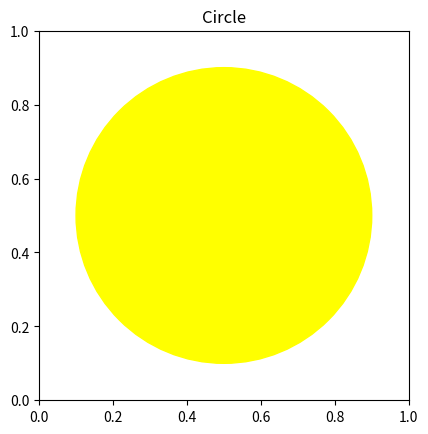

Reproduce this figure in Python.
import matplotlib.pyplot as plt
import numpy as np
import random
from matplotlib.patches import Polygon
from mpl_toolkits.mplot3d.art3d import Poly3DCollection
import matplotlib.pyplot as plt
import numpy as np
from matplotlib.patches import Polygon, Ellipse
def random_color():
    return (random.random(), random.random(), random.random())

# Function to create a circle
def create_circle():
    fig, ax = plt.subplots()
    circle = plt.Circle((0.5, 0.5), 0.4, color='yellow', fill=True)
    ax.add_artist(circle)
    ax.set_aspect('equal', adjustable='box')
    plt.xlim(0, 1)
    plt.ylim(0, 1)
    plt.title("Circle")
    # Original pat
    new_path = "circle.png"
    plt.savefig(new_path)
    plt.show()

# # Function to create a square
# def create_square():
#     fig, ax = plt.subplots()
#     square = plt.Rectangle((0.25, 0.25), 0.5, 0.5, color=random_color(), fill=True)
#     ax.add_artist(square)
#     ax.set_aspect('equal', adjustable='box')
#     plt.xlim(0, 1)
#     plt.ylim(0, 1)
#     plt.title("Square")
#     plt.savefig("square.png")
#     plt.show()

# # Function to create a rectangle
# def create_rectangle():
#     fig, ax = plt.subplots()
#     rectangle = plt.Rectangle((0.2, 0.3), 0.6, 0.4, color=random_color(), fill=True)
#     ax.add_artist(rectangle)
#     ax.set_aspect('equal', adjustable='box')
#     plt.xlim(0, 1)
#     plt.ylim(0, 1)
#     plt.title("Rectangle")
#     plt.savefig("rectangle.png")
#     plt.show()

# # Function to create a triangle
# def create_triangle():
#     fig, ax = plt.subplots()
#     triangle = plt.Polygon([[0.5, 0.8], [0.2, 0.2], [0.8, 0.2]], color=random_color(), fill=True)
#     ax.add_artist(triangle)
#     ax.set_aspect('equal', adjustable='box')
#     plt.xlim(0, 1)
#     plt.ylim(0, 1)
#     plt.title("Triangle")
#     plt.savefig("triangle.png")
#     plt.show()

# # Function to create a sphere
# def create_sphere():
#     fig = plt.figure()
#     ax = fig.add_subplot(111, projection='3d')
#     u = np.linspace(0, 2 * np.pi, 100)
#     v = np.linspace(0, np.pi, 100)
#     x = 0.5 * np.outer(np.cos(u), np.sin(v))
#     y = 0.5 * np.outer(np.sin(u), np.sin(v))
#     z = 0.5 * np.outer(np.ones(np.size(u)), np.cos(v))
#     ax.plot_surface(x, y, z, color=random_color())
#     ax.set_title("Sphere")
#     plt.savefig("sphere.png")
#     plt.show()

# # Function to create a cube
# def create_cube():
#     fig = plt.figure()
#     ax = fig.add_subplot(111, projection='3d')
#     r = [-0.5, 0.5]
#     X, Y = np.meshgrid(r, r)
    
#     # Top and bottom faces
#     Z = np.full_like(X, 0.5)
#     ax.plot_surface(X, Y, Z, color=random_color())
#     Z = np.full_like(X, -0.5)
#     ax.plot_surface(X, Y, Z, color=random_color())
    
#     # Front and back faces
#     Z = np.full_like(X, 0.5)
#     ax.plot_surface(X, -0.5, Y, color=random_color())
#     ax.plot_surface(X, 0.5, Y, color=random_color())
    
#     # Left and right faces
#     ax.plot_surface(0.5, X, Y, color=random_color())
#     ax.plot_surface(-0.5, X, Y, color=random_color())
    
#     ax.set_title("Cube")
#     plt.savefig("cube.png")
#     plt.show()

# # Function to create a tetrahedron
# def create_tetrahedron():
#     fig = plt.figure()
#     ax = fig.add_subplot(111, projection='3d')
#     vertices = np.array([[1, 1, 1], [-1, -1, 1], [-1, 1, -1], [1, -1, -1]])
#     faces = [[vertices[j] for j in [0, 1, 2]],
#              [vertices[j] for j in [0, 1, 3]],
#              [vertices[j] for j in [0, 2, 3]],
#              [vertices[j] for j in [1, 2, 3]]]
#     poly3d = Poly3DCollection(faces, facecolors=random_color(), linewidths=1, edgecolors='r')
#     ax.add_collection3d(poly3d)
#     ax.set_title("Tetrahedron")
#     plt.savefig("tetrahedron.png")
#     plt.show()

# # Function to create an octahedron
# def create_octahedron():
#     fig = plt.figure()
#     ax = fig.add_subplot(111, projection='3d')
#     vertices = np.array([[1, 0, 0], [-1, 0, 0], [0, 1, 0], [0, -1, 0], [0, 0, 1], [0, 0, -1]])
#     faces = [[vertices[j] for j in [0, 2, 4]],
#              [vertices[j] for j in [0, 3, 4]],
#              [vertices[j] for j in [0, 2, 5]],
#              [vertices[j] for j in [0, 3, 5]],
#              [vertices[j] for j in [1, 2, 4]],
#              [vertices[j] for j in [1, 3, 4]],
#              [vertices[j] for j in [1, 2, 5]],
#              [vertices[j] for j in [1, 3, 5]]]
#     poly3d = Poly3DCollection(faces, facecolors=random_color(), linewidths=1, edgecolors='r')
#     ax.add_collection3d(poly3d)
#     ax.set_title("Octahedron")
#     plt.savefig("octahedron.png")
#     plt.show()

# # Function to create a cuboid
# def create_cuboid():
#     fig = plt.figure()
#     ax = fig.add_subplot(111, projection='3d')
#     r = [-0.5, 0.5]
#     X, Y = np.meshgrid(r, r)
    
#     # Top and bottom faces
#     Z = np.full_like(X, 0.3)
#     ax.plot_surface(X, Y, Z, color=random_color())
#     Z = np.full_like(X, -0.3)
#     ax.plot_surface(X, Y, Z, color=random_color())
    
#     # Front and back faces
#     Z = np.full_like(X, 0.3)
#     ax.plot_surface(X, -0.5, Y, color=random_color())
#     ax.plot_surface(X, 0.5, Y, color=random_color())
    
#     # Left and right faces
#     ax.plot_surface(0.5, X, Y, color=random_color())
#     ax.plot_surface(-0.5, X, Y, color=random_color())
    
#     ax.set_title("Cuboid")
#     plt.savefig("cuboid.png")
#     plt.show()

# # Function to create a cone
# def create_cone():
#     fig = plt.figure()
#     ax = fig.add_subplot(111, projection='3d')
#     height = 1
#     radius = 1
#     z = np.linspace(0, height, 50)
#     theta = np.linspace(0, 2 * np.pi, 50)
#     theta, z = np.meshgrid(theta, z)
#     x = radius * (1 - z / height) * np.cos(theta)
#     y = radius * (1 - z / height) * np.sin(theta)
#     ax.plot_surface(x, y, z, color=random_color())
#     ax.set_title("Cone")
#     plt.savefig("cone.png")
#     plt.show()

# # Function to create a cylinder
# def create_cylinder():
#     fig = plt.figure()
#     ax = fig.add_subplot(111, projection='3d')
#     z = np.linspace(0, 1, 50)
#     theta = np.linspace(0, 2 * np.pi, 50)
#     theta_grid, z_grid = np.meshgrid(theta, z)
#     x_grid = np.cos(theta_grid)
#     y_grid = np.sin(theta_grid)
#     ax.plot_surface(x_grid, y_grid, z_grid, color=random_color())
#     ax.set_title("Cylinder")
#     plt.savefig("cylinder.png")
#     plt.show()

# # Function to create a pyramid
# def create_pyramid():
#     fig = plt.figure()
#     ax = fig.add_subplot(111, projection='3d')
#     vertices = np.array([[0, 0, 0], [1, 0, 0], [1, 1, 0], [0, 1, 0], [0.5, 0.5, 1]])
#     faces = [[vertices[j] for j in [0, 1, 4]],
#              [vertices[j] for j in [1, 2, 4]],
#              [vertices[j] for j in [2, 3, 4]],
#              [vertices[j] for j in [3, 0, 4]],
#              [vertices[j] for j in [0, 1, 2, 3]]]
#     poly3d = Poly3DCollection(faces, facecolors=random_color(), linewidths=1, edgecolors='r')
#     ax.add_collection3d(poly3d)
#     ax.set_title("Pyramid")
#     plt.savefig("pyramid.png")
#     plt.show()

# # Function to create a prism
# def create_prism():
#     fig = plt.figure()
#     ax = fig.add_subplot(111, projection='3d')
#     vertices = np.array([[0, 0, 0], [1, 0, 0], [0.5, np.sqrt(3)/2, 0], [0, 0, 1], [1, 0, 1], [0.5, np.sqrt(3)/2, 1]])
#     faces = [[vertices[j] for j in [0, 1, 2]],
#              [vertices[j] for j in [3, 4, 5]],
#              [vertices[j] for j in [0, 1, 4, 3]],
#              [vertices[j] for j in [1, 2, 5, 4]],
#              [vertices[j] for j in [2, 0, 3, 5]]]
#     poly3d = Poly3DCollection(faces, facecolors=random_color(), linewidths=1, edgecolors='r')
#     ax.add_collection3d(poly3d)
#     ax.set_title("Prism")
#     plt.savefig("prism.png")
#     plt.show()

# # Function to create a dodecahedron
# def create_dodecahedron():
#     fig = plt.figure()
#     ax = fig.add_subplot(111, projection='3d')
#     phi = (1 + np.sqrt(5)) / 2
#     vertices = np.array([
#         [-1, -1, -1], [-1, -1, 1], [-1, 1, -1], [-1, 1, 1],
#         [1, -1, -1], [1, -1, 1], [1, 1, -1], [1, 1, 1],
#         [0, -1/phi, -phi], [0, -1/phi, phi], [0, 1/phi, -phi], [0, 1/phi, phi],
#         [-1/phi, -phi, 0], [-1/phi, phi, 0], [1/phi, -phi, 0], [1/phi, phi, 0],
#         [-phi, 0, -1/phi], [-phi, 0, 1/phi], [phi, 0, -1/phi], [phi, 0, 1/phi]
#     ])
#     faces = [
#         [0, 8, 4, 14, 12], [0, 12, 2, 10, 16], [0, 16, 1, 9, 8], [1, 9, 5, 19, 17], [1, 17, 3, 13, 12],
#         [2, 10, 6, 18, 16], [2, 13, 3, 11, 10], [3, 11, 7, 15, 13], [4, 8, 9, 5, 14], [4, 14, 6, 18, 15],
#         [5, 19, 7, 15, 14], [6, 18, 7, 19, 17], [8, 9, 5, 14, 12], [10, 11, 7, 15, 13], [16, 17, 3, 13, 12]
#     ]
#     poly3d = Poly3DCollection([vertices[face] for face in faces], facecolors=random_color(), linewidths=1, edgecolors='r')
#     ax.add_collection3d(poly3d)
#     ax.set_title("Dodecahedron")
#     plt.savefig("dodecahedron.png")
#     plt.show()

# # Function to create an icosahedron
# def create_icosahedron():
#     fig = plt.figure()
#     ax = fig.add_subplot(111, projection='3d')
#     phi = (1 + np.sqrt(5)) / 2
#     vertices = np.array([
#         [-1, phi, 0], [1, phi, 0], [-1, -phi, 0], [1, -phi, 0],
#         [0, -1, phi], [0, 1, phi], [0, -1, -phi], [0, 1, -phi],
#         [phi, 0, -1], [phi, 0, 1], [-phi, 0, -1], [-phi, 0, 1]
#     ])
#     faces = [
#         [0, 11, 5], [0, 5, 1], [0, 1, 7], [0, 7, 10], [0, 10, 11],
#         [1, 5, 9], [5, 11, 4], [11, 10, 2], [10, 7, 6], [7, 1, 8],
#         [3, 9, 4], [3, 4, 2], [3, 2, 6], [3, 6, 8], [3, 8, 9],
#         [4, 9, 5], [2, 4, 11], [6, 2, 10], [8, 6, 7], [9, 8, 1]
#     ]
#     poly3d = Poly3DCollection([vertices[face] for face in faces], facecolors=random_color(), linewidths=1, edgecolors='r')
#     ax.add_collection3d(poly3d)
#     ax.set_title("Icosahedron")
#     plt.savefig("icosahedron.png")
#     plt.show()


# # Function to create a hedgehog (star)
# def create_hedgehog():
#     fig, ax = plt.subplots()
#     num_points = 10
#     angles = np.linspace(0, 2 * np.pi, num_points, endpoint=False)
#     points = np.column_stack([np.cos(angles), np.sin(angles)])
#     for point in points:
#         ax.plot([0, point[0]], [0, point[1]], color=random_color())
#     ax.set_aspect('equal')
#     ax.set_title("Hedgehog (Star)")
#     plt.savefig("hedgehog.png")
#     plt.show()

# # Function to create a kite
# def create_kite():
#     fig, ax = plt.subplots()
#     points = np.array([[0, 0], [1, 2], [2, 0], [1, -1]])
#     polygon = Polygon(points, closed=True, color=random_color())
#     ax.add_patch(polygon)
#     ax.set_aspect('equal')
#     ax.set_title("Kite")
#     plt.savefig("kite.png")
#     plt.show()

# # Function to create a sector
# def create_sector():
#     fig, ax = plt.subplots(subplot_kw={'aspect': 'equal'})
#     theta = np.linspace(0, np.pi / 2, 100)
#     r = 1
#     x = r * np.cos(theta)
#     y = r * np.sin(theta)
#     ax.plot(np.append(x, 0), np.append(y, 0), color=random_color())
#     ax.fill(np.append(x, 0), np.append(y, 0), color=random_color())
#     ax.set_title("Sector")
#     plt.savefig("sector.png")
#     plt.show()

# # Function to create a segment
# def create_segment():
#     fig, ax = plt.subplots(subplot_kw={'aspect': 'equal'})
#     theta = np.linspace(0, np.pi / 2, 100)
#     r = 1
#     x = r * np.cos(theta)
#     y = r * np.sin(theta)
#     ax.plot(np.append(x, 0), np.append(y, 0), color=random_color())
#     ax.fill_between(x, y, color=random_color())
#     ax.set_title("Segment")
#     plt.savefig("segment.png")
#     plt.show()

# # Function to create an annulus
# def create_annulus():
#     fig, ax = plt.subplots(subplot_kw={'aspect': 'equal'})
#     theta = np.linspace(0, 2 * np.pi, 100)
#     r1 = 1
#     r2 = 0.5
#     x1 = r1 * np.cos(theta)
#     y1 = r1 * np.sin(theta)
#     x2 = r2 * np.cos(theta)
#     y2 = r2 * np.sin(theta)
#     ax.fill(np.append(x1, x2[::-1]), np.append(y1, y2[::-1]), color=random_color())
#     ax.set_title("Annulus")
#     plt.savefig("annulus.png")
#     plt.show()

# # Function to create a torus
# def create_torus():
#     fig = plt.figure()
#     ax = fig.add_subplot(111, projection='3d')
#     theta = np.linspace(0, 2 * np.pi, 100)
#     phi = np.linspace(0, 2 * np.pi, 100)
#     theta, phi = np.meshgrid(theta, phi)
#     r, R = 0.3, 1
#     x = (R + r * np.cos(theta)) * np.cos(phi)
#     y = (R + r * np.cos(theta)) * np.sin(phi)
#     z = r * np.sin(theta)
#     ax.plot_surface(x, y, z, color=random_color())
#     ax.set_title("Torus")
#     plt.savefig("torus.png")
#     plt.show()


# # Function to create an ellipse
# def create_ellipse():
#     fig, ax = plt.subplots()
#     ellipse = Ellipse((0.5, 0.5), width=1, height=0.5, angle=0, color=random_color())
#     ax.add_patch(ellipse)
#     ax.set_aspect('equal')
#     ax.set_title("Ellipse")
#     plt.savefig("ellipse.png")
#     plt.show()


# # Function to create a rhombus
# def create_rhombus():
#     fig, ax = plt.subplots()
#     points = np.array([[0, 0], [1, 2], [2, 0], [1, -2]])
#     polygon = Polygon(points, closed=True, color=random_color())
#     ax.add_patch(polygon)
#     ax.set_aspect('equal')
#     ax.set_title("Rhombus")
#     plt.savefig("rhombus.png")
#     plt.show()

# # Function to create a polygon with a given number of sides
# def create_polygon(num_sides, title, filename):
#     fig, ax = plt.subplots()
#     angles = np.linspace(0, 2 * np.pi, num_sides, endpoint=False)
#     points = np.column_stack([np.cos(angles), np.sin(angles)])
#     polygon = Polygon(points, closed=True, color=random_color())
#     ax.add_patch(polygon)
#     ax.set_aspect('equal')
#     ax.set_xlim(-1.5, 1.5)
#     ax.set_ylim(-1.5, 1.5)
#     ax.set_title(title)
#     plt.savefig(filename)
#     plt.show()

# # Function to create a parallelogram
# def create_parallelogram():
#     fig, ax = plt.subplots()
#     points = np.array([[0, 0], [2, 0], [3, 1], [1, 1]])
#     polygon = Polygon(points, closed=True, color=random_color())
#     ax.add_patch(polygon)
#     ax.set_aspect('equal')
#     ax.set_xlim(-1, 4)
#     ax.set_ylim(-1, 2)
#     ax.set_title("Parallelogram")
#     plt.savefig("parallelogram.png")
#     plt.show()

# # Function to create a rhombus
# def create_rhombus():
#     fig, ax = plt.subplots()
#     points = np.array([[0, 0], [1, 2], [2, 0], [1, -2]])
#     polygon = Polygon(points, closed=True, color=random_color())
#     ax.add_patch(polygon)
#     ax.set_aspect('equal')
#     ax.set_xlim(-1, 3)
#     ax.set_ylim(-3, 3)
#     ax.set_title("Rhombus")
#     plt.savefig("rhombus.png")
#     plt.show()

# # Function to create a trapezoid
# def create_trapezoid():
#     fig, ax = plt.subplots()
#     points = np.array([[0, 0], [3, 0], [2, 1], [1, 1]])
#     polygon = Polygon(points, closed=True, color=random_color())
#     ax.add_patch(polygon)
#     ax.set_aspect('equal')
#     ax.set_xlim(-1, 4)
#     ax.set_ylim(-1, 2)
#     ax.set_title("Trapezoid")
#     plt.savefig("trapezoid.png")
#     plt.show()

# # Function to create a kite
# def create_kite():
#     fig, ax = plt.subplots()
#     points = np.array([[0, 0], [1, 2], [2, 0], [1, -1]])
#     polygon = Polygon(points, closed=True, color=random_color())
#     ax.add_patch(polygon)
#     ax.set_aspect('equal')
#     ax.set_xlim(-1, 3)
#     ax.set_ylim(-2, 3)
#     ax.set_title("Kite")
#     plt.savefig("kite.png")
#     plt.show()

# # Function to create an arrow
# def create_arrow():
#     fig, ax = plt.subplots()
#     points = np.array([[0, 0], [2, 1], [1, 1], [1, 3], [-1, 3], [-1, 1], [-2, 1]])
#     polygon = Polygon(points, closed=True, color=random_color())
#     ax.add_patch(polygon)
#     ax.set_aspect('equal')
#     ax.set_xlim(-3, 3)
#     ax.set_ylim(-1, 4)
#     ax.set_title("Arrow")
#     plt.savefig("arrow.png")
#     plt.show()

# # Example usage
# #create Pentagon
# create_polygon(5, "Pentagon", "pentagon.png")
# #create Hexagon
# create_polygon(6, "Hexagon", "hexagon.png")
# #create Heptagon
# create_polygon(7, "Heptagon", "heptagon.png")
# #create Octagon
# create_polygon(8, "Octagon", "octagon.png")
# #create Nonagon
# create_polygon(9, "Nonagon", "nonagon.png")
# #create Decagon
# create_polygon(10, "Decagon", "decagon.png")
# create_ellipse()
# create_parallelogram()
# create_rhombus()
# create_trapezoid()
# create_hedgehog()
# create_kite()
# create_arrow()
# create_sector()
# create_segment()
# create_annulus()
# create_torus()
# create_cone()
# create_cylinder()
# create_sphere()
# create_pyramid()
# create_prism()
# create_dodecahedron()
# create_icosahedron()
# create_tetrahedron()
# create_octahedron()
# create_cube()
# create_cuboid()
# create_circle()
# create_square()
# create_rectangle()
# create_triangle()
create_circle()

